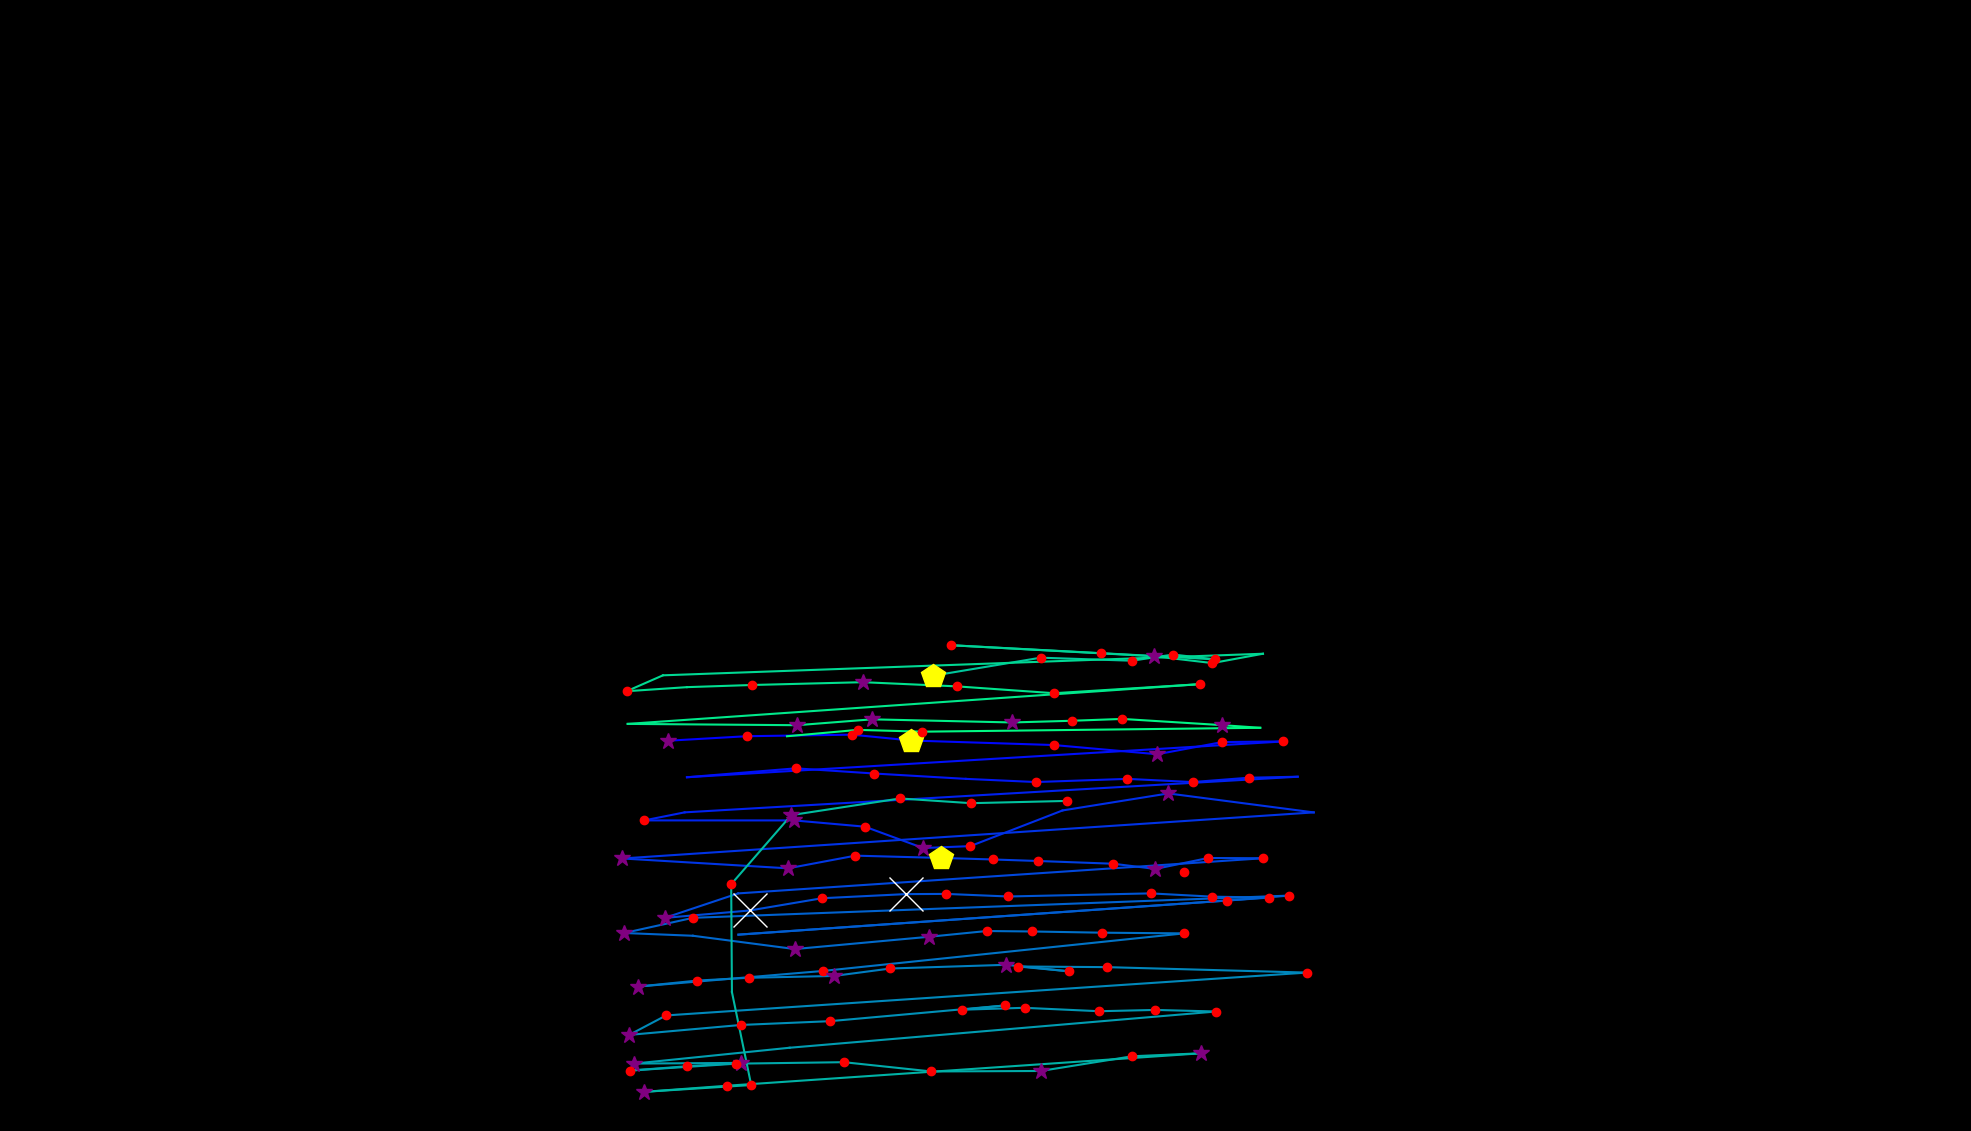

The data file committed next to this chart (first rows):
, fixation_id, timestamp, avg_gaze_x, avg_gaze_y, duration
0, 1.0, 482, 1538, 336.5, 120.5
1, 162.0, 48642, 866.9, 506.8, 325.3
2, 163.0, 49027, 969.9, 512.7, 168.7
3, 164.0, 49256, 1106, 514.7, 144.6
4, 165.0, 49425, 1183, 507.1, 445.8
5, 166.0, 50075, 1369, 501.2, 156.6
6, 167.0, 50316, 1503, 489.3, 337.4
7, 168.0, 50678, 1587, 505.1, 132.5
8, 169.0, 50834, 1667, 505.9, 120.5
9, 170.0, 51413, 892.1, 459.4, 96.39
10, 171.0, 51533, 1034, 471, 168.7
11, 172.0, 51726, 1136, 464.3, 204.8
12, 173.0, 51991, 1254, 457.3, 108.4
13, 174.0, 52124, 1345, 453.2, 241
14, 175.0, 52413, 1464, 457.3, 192.8
15, 176.0, 52630, 1549, 453.2, 168.7
16, 177.0, 52823, 1622, 458.8, 132.5
17, 178.0, 52979, 1685, 460.1, 96.39
18, 179.0, 53184, 889.2, 413.8, 96.39
19, 180.0, 53304, 836.7, 403.4, 228.9
20, 181.0, 53738, 1032, 403.3, 265.1
21, 182.0, 54027, 1123, 395.2, 180.7
22, 183.0, 54232, 1199, 367.5, 349.4
23, 184.0, 54618, 1260, 370, 228.9
24, 185.0, 54895, 1380, 416.3, 96.39
25, 186.0, 55064, 1517, 438.4, 349.4
26, 187.0, 55521, 1706, 413.8, 96.39
27, 188.0, 55907, 808.2, 353.9, 301.2
28, 189.0, 56244, 1023, 341.1, 385.6
29, 190.0, 56654, 1111, 357.6, 241
30, 191.0, 56919, 1221, 354.7, 409.7
31, 192.0, 57353, 1290, 352.6, 192.8
32, 193.0, 57570, 1348, 350.7, 156.6
33, 194.0, 57751, 1446, 347.1, 156.6
34, 195.0, 57967, 1500, 340.3, 253
35, 196.0, 58245, 1569, 354.6, 156.6
36, 197.0, 58425, 1640, 354.2, 132.5
37, 198.0, 58630, 958.6, 308.6, 96.39
38, 199.0, 58763, 863.4, 276.8, 277.1
39, 200.0, 59088, 973.8, 286.4, 1036
40, 201.0, 60148, 1068, 302.3, 132.5
41, 202.0, 60329, 1176, 307.6, 638.6
42, 203.0, 60992, 1229, 307.9, 216.9
43, 204.0, 61233, 1309, 304.6, 132.5
44, 205.0, 61727, 1494, 308.6, 204.8
45, 206.0, 61956, 1575, 304.3, 144.6
46, 207.0, 62124, 1648, 303.1, 180.7
47, 208.0, 62377, 959, 255, 108.4
48, 209.0, 62691, 1593, 299.2, 156.6
49, 210.0, 62883, 1674, 305.7, 228.9
50, 211.0, 63281, 900, 276.9, 120.5
51, 212.0, 63426, 810.7, 257.1, 277.1
52, 213.0, 63727, 899.8, 253.6, 96.39
53, 214.0, 63944, 1032, 236.3, 265.1
54, 215.0, 64305, 1207, 252.3, 301.2
55, 216.0, 64630, 1281, 259.7, 168.7
56, 217.0, 64823, 1340, 259.1, 168.7
57, 218.0, 65016, 1431, 257.5, 216.9
58, 219.0, 65257, 1538, 256.6, 192.8
59, 220.0, 65486, 1069, 207.9, 132.5
... 69 more rows
